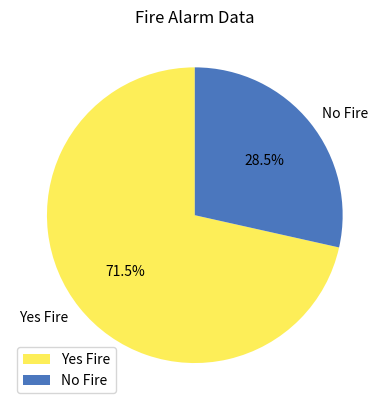

The matplotlib source for this figure:
#!/usr/bin/env python
# coding: utf-8

# In[6]:


import matplotlib.pyplot as plt

colors = ['#FDEE58', '#4B77BE']

labels = ['Yes Fire', 'No Fire']
sizes = [71.5, 28.5]
fig1, ax1 = plt.subplots()
ax1.pie(sizes, labels=labels, colors=colors, autopct='%1.1f%%', startangle=90)
ax1.set_title('Fire Alarm Data')
plt.legend(labels, loc='lower left')
plt.show()


# In[ ]:




